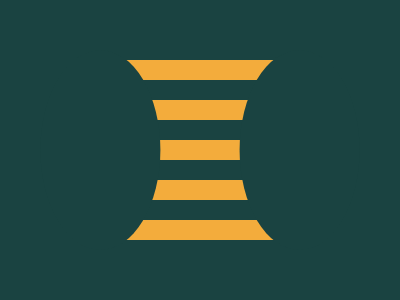

Write the HTML and CSS that draws this image.

<!-- file: index.html -->
<!DOCTYPE html>
<html lang="en">

<head>
    <meta charset="UTF-8">
    <meta name="viewport" content="width=device-width, initial-scale=1.0">
    <title>Stripes</title>
    <link rel="stylesheet" href="style.css">
</head>

<body>
    <div class="circle-left"></div>
    <div class="circle-right"></div>

    <div class="line1"></div>
    <div class="line2"></div>
    <div class="line3"></div>
    <div class="line4"></div>
    <div class="line5"></div>
</body>

</html>

/* file: style.css */
body {
  background-color: #1a4341;
  display: flex;
  flex-direction: column;
  justify-content: center;
  align-items: center;
  height: 100vh;
  margin: 10px;
}

.circle-left,
.circle-right {
  height: 200px;
  width: 120px;
  background-color: #1a4341;
  position: absolute;
  border-radius: 50%;
}

.circle-left {
  transform: translate(-83%, -10px);
}

.circle-right {
  transform: translate(83%, -10px);
}

.line1,
.line2,
.line3,
.line4,
.line5 {
  background-color: #f3ac3c;
  width: 200px;
  height: 20px;
  margin-bottom: 20px;
}
